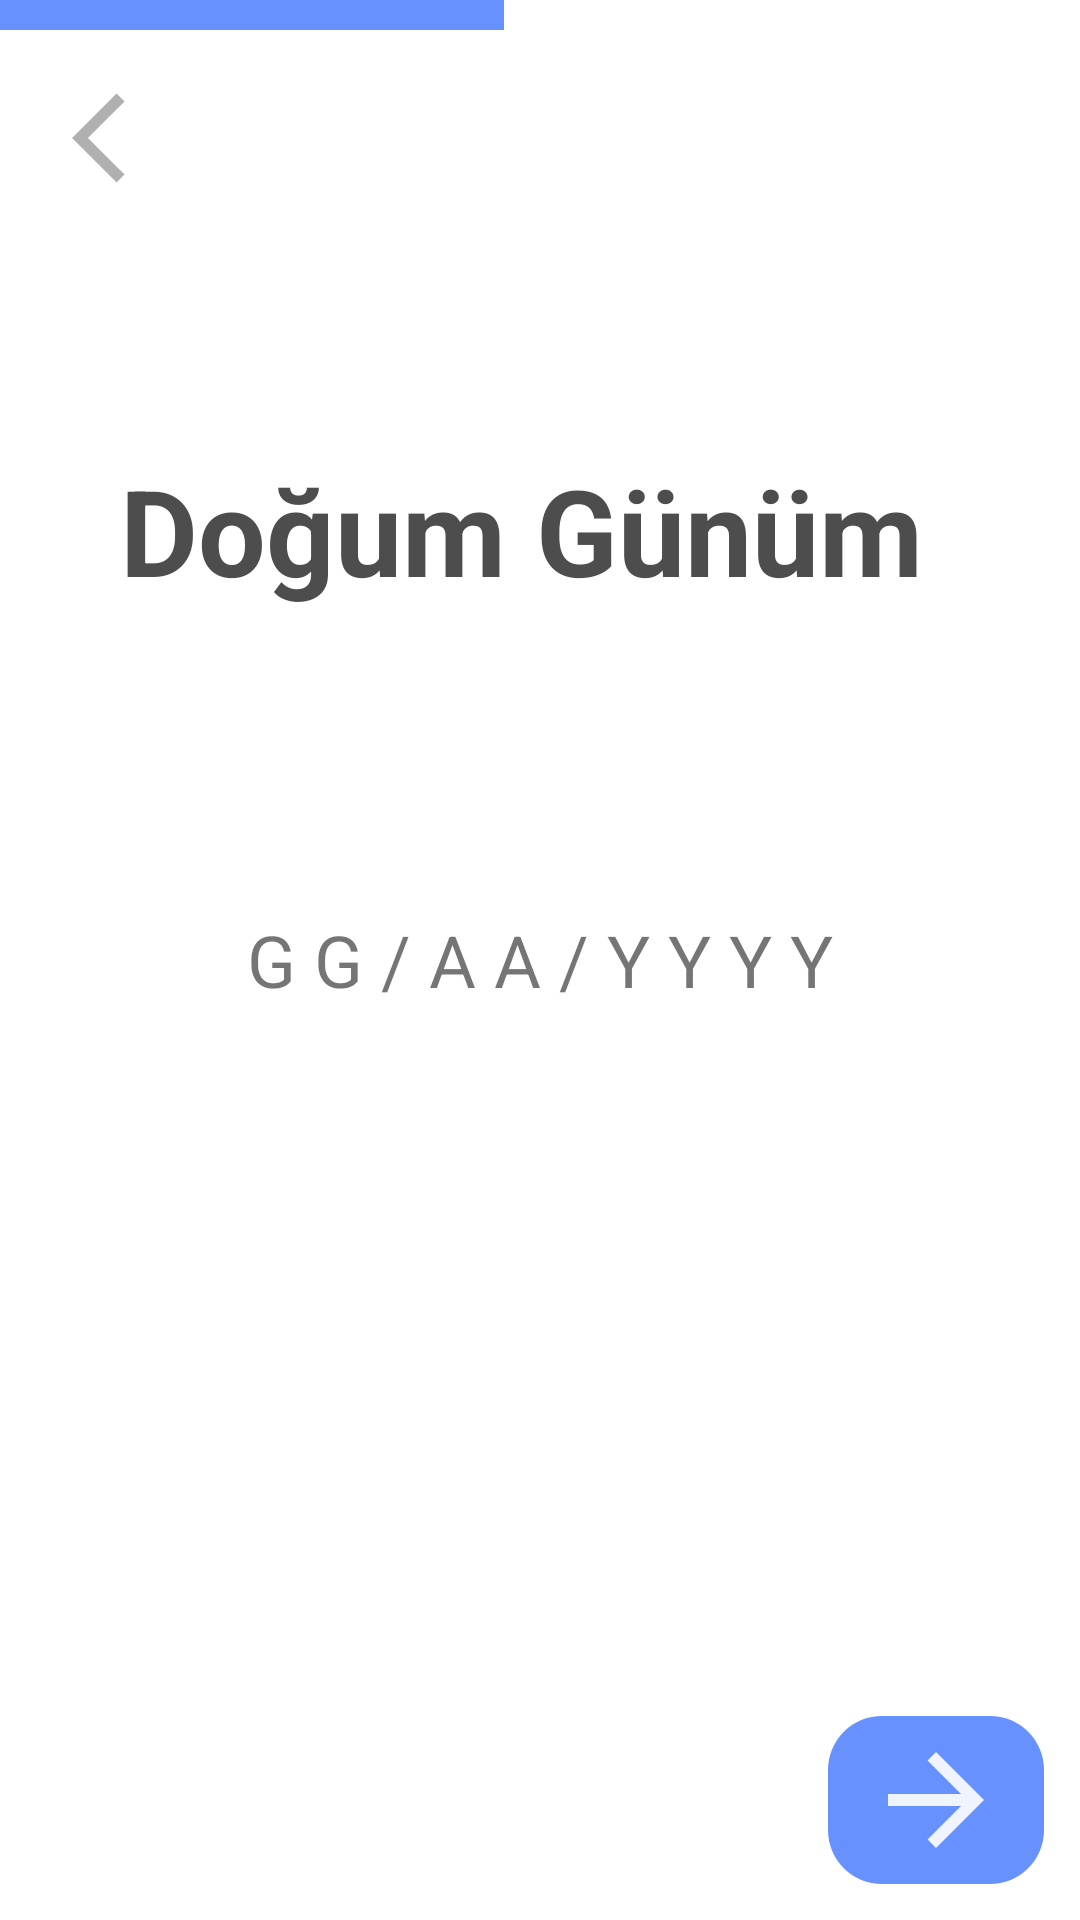

The Android layout XML behind this screen, and the referenced resources:
<!-- AndroidManifest.xml: application theme Theme.rearth -->
<!-- res/layout/fragment_kullanici_dogum_tarihi.xml -->
<?xml version="1.0" encoding="utf-8"?>
<RelativeLayout xmlns:android="http://schemas.android.com/apk/res/android"
    xmlns:tools="http://schemas.android.com/tools"
    android:layout_width="match_parent"
    android:layout_height="match_parent"
    tools:context=".Fragments.GetUserData.KullaniciDogumTarihiFragment">

    <View
        android:id="@+id/view"
        android:layout_width="168dp"
        android:layout_height="10dp"
        android:background="@color/main_blue"
        />

    <ImageView
        android:id="@+id/btnBack"
        android:layout_width="72dp"
        android:layout_height="72dp"
        android:layout_below="@id/view"
        android:src="@drawable/ic_baseline_arrow_back_ios_24"
        android:padding="12dp"
        android:paddingStart="24dp"/>

    <TextView
        android:id="@+id/txt"
        android:layout_width="wrap_content"
        android:layout_height="wrap_content"
        android:layout_marginStart="40dp"
        android:layout_marginTop="150dp"
        android:text="Doğum Günüm"
        android:textColor="@color/light_black"
        android:textSize="40dp"
        android:textStyle="bold" />

    <TextView
        android:id="@+id/txtDate"
        android:layout_width="wrap_content"
        android:layout_height="wrap_content"
        android:layout_centerInParent="true"
        android:gravity="center"
        android:text="G G / A A / Y Y Y Y"
        android:textSize="24dp"/>


    <ImageButton
        android:id="@+id/btnNext"
        android:layout_width="wrap_content"
        android:layout_height="wrap_content"
        android:src="@drawable/ic_baseline_arrow_forward_24"
        android:layout_alignParentBottom="true"
        android:layout_alignParentEnd="true"
        android:foreground="?android:attr/selectableItemBackground"
        android:layout_marginBottom="12dp"
        android:layout_marginEnd="12dp"
        android:background="@drawable/button_background_1"/>

</RelativeLayout>
<!-- resources referenced by this layout -->
<resources>
  <color name="light_black">#4D4D4D</color>
  <color name="main_blue">#6791FF</color>
  <!-- drawable button_background_1 (drawable) -->
  <?xml version="1.0" encoding="utf-8"?>
  <shape xmlns:android="http://schemas.android.com/apk/res/android"
      android:shape="rectangle">
  
      <solid android:color="@color/main_blue"/>
  
      <corners android:radius="18dp"/>
      <padding android:bottom="4dp" android:top="4dp" android:right="12dp" android:left="12dp"/>
  </shape>
  <!-- drawable ic_baseline_arrow_back_ios_24 (drawable) -->
  <vector android:alpha="0.9" android:autoMirrored="true"
      android:height="64dp" android:tint="#A7A7A7"
      android:viewportHeight="24" android:viewportWidth="24"
      android:width="64dp" xmlns:android="http://schemas.android.com/apk/res/android">
      <path android:fillColor="@android:color/white" android:pathData="M11.67,3.87L9.9,2.1 0,12l9.9,9.9 1.77,-1.77L3.54,12z"/>
  </vector>
  <!-- drawable ic_baseline_arrow_forward_24 (drawable) -->
  <vector android:alpha="0.9" android:autoMirrored="true"
      android:height="48dp" android:tint="#FFFFFF"
      android:viewportHeight="24" android:viewportWidth="24"
      android:width="48dp" xmlns:android="http://schemas.android.com/apk/res/android">
      <path android:fillColor="@android:color/white" android:pathData="M12,4l-1.41,1.41L16.17,11H4v2h12.17l-5.58,5.59L12,20l8,-8z"/>
  </vector>
  <style name="Theme.rearth" parent="Theme.MaterialComponents.Light.NoActionBar">
          
          <item name="colorPrimary">@color/black</item>
          <item name="colorPrimaryVariant">@color/main_blue</item>
          <item name="colorOnPrimary">@color/white</item>
          
          <item name="colorSecondary">@color/light_black</item>
          <item name="colorSecondaryVariant">@color/teal_700</item>
          <item name="colorOnSecondary">@color/black</item>
          
          <item name="android:statusBarColor" tools:targetApi="l">?attr/colorPrimaryVariant</item>
          
      </style>
  <color name="black">#FF000000</color>
  <color name="white">#FFFFFFFF</color>
  <color name="teal_700">#FF018786</color>
</resources>
